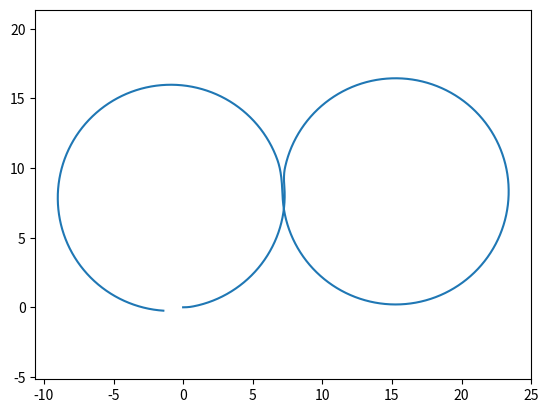

Recreate this plot in Python.
import numpy as np
import matplotlib.pyplot as plt

class Bicycle():                                                  #: create Model of Bicycle
    def __init__(self):
        self.xc = 0
        self.yc = 0
        self.theta = 0
        self.delta = 0
        self.beta = 0
        
        self.L = 2                                                #: wheelbase length
        self.lr = 1.2                                             #: length between center of mass and the rear axle
        self.w_max = 1.22                                         #: max turning rate
        
        self.sample_time = 0.01                                   #: sampling time, fps
        
    def reset(self):
        self.xc = 0
        self.yc = 0
        self.theta = 0
        self.delta = 0
        self.beta = 0

    def step(self, v, w):
        if w>0:
            w=min(w, self.w_max)
        if w<0:
            w=max(w, -self.w_max)
            
        T = 0.01
        
        xc_dot = v*np.cos(self.theta + self.beta)                 #: based of equations of bicycle kinematics
        yc_dot = v*np.sin(self.theta + self.beta)
        theta_dot = v*np.cos(self.beta)*np.tan(self.delta)/self.L
        delta_dot = w
        
        self.xc += xc_dot*T
        self.yc += yc_dot*T
        self.theta += theta_dot*T
        self.delta += delta_dot*T
        self.beta = np.arctan(self.lr*np.tan(self.delta)/self.L)

def path_circle():
    sample_time = 0.01
    time_end = 20
    model = Bicycle()

    t_data = np.arange(0,time_end,sample_time)
    x_data = np.zeros_like(t_data)
    y_data = np.zeros_like(t_data)

    for i in range(t_data.shape[0]):
        x_data[i] = model.xc
        y_data[i] = model.yc
        if model.delta < np.arctan(2/10):                              #: the steering angle cannot be directly set
            model.step(np.pi, model.w_max)
        else:
            model.step(np.pi, 0)
        # model.beta = 0
    
    plt.axis('equal')
    plt.plot(x_data, y_data,label='Learner Model')
    plt.legend()
    plt.show()

def path_square():
    sample_time = 0.01
    time_end = 60
    model = Bicycle()

    t_data = np.arange(0,time_end,sample_time)
    x_data = np.zeros_like(t_data)                                     #: create the same size matrix with 0
    y_data = np.zeros_like(t_data)

    # maintain velocity at 4 m/s
    v_data = np.zeros_like(t_data)
    v_data[:] = 4 

    w_data = np.zeros_like(t_data)
    # ==================================
    #  Square Path: set w at corners only
    # ==================================
    w_data[670:670+100] = 0.753
    w_data[670+100:670+100*2] = -0.753
    w_data[2210:2210+100] = 0.753
    w_data[2210+100:2210+100*2] = -0.753
    w_data[3670:3670+100] = 0.753
    w_data[3670+100:3670+100*2] = -0.753
    w_data[5220:5220+100] = 0.753
    w_data[5220+100:5220+100*2] = -0.753
    for i in range(t_data.shape[0]):
        x_data[i] = model.xc
        y_data[i] = model.yc
        model.step(v_data[i], w_data[i])
    
    plt.axis('equal')
    plt.plot(x_data, y_data,label='Learner Model')
    plt.legend()
    plt.show()

def path_spiral():
    sample_time = 0.01
    time_end = 60
    model = Bicycle()

    t_data = np.arange(0,time_end,sample_time)
    x_data = np.zeros_like(t_data)
    y_data = np.zeros_like(t_data)

    # maintain velocity at 4 m/s
    v_data = np.zeros_like(t_data)
    v_data[:] = 4 

    w_data = np.zeros_like(t_data)
    # ==================================
    #  Spiral Path: high positive w, then small negative w
    # ==================================
    w_data[:] = -1/100
    w_data[0:100] = 1

    for i in range(t_data.shape[0]):                                          #: .shape[0] calculate 1st dimension of matrix
        x_data[i] = model.xc
        y_data[i] = model.yc
        model.step(v_data[i], w_data[i])
    
    plt.axis('equal')
    plt.plot(x_data, y_data,label='Learner Model')
    plt.legend()
    plt.show()

def path_wave():
    sample_time = 0.01
    time_end = 60
    model = Bicycle()

    t_data = np.arange(0,time_end,sample_time)
    x_data = np.zeros_like(t_data)
    y_data = np.zeros_like(t_data)

    # maintain velocity at 4 m/s
    v_data = np.zeros_like(t_data)
    v_data[:] = 4 

    w_data = np.zeros_like(t_data)
    # ==================================
    #  Wave Path: square wave w input
    # ==================================
    w_data[:] = 0
    w_data[0:100] = 1
    w_data[100:300] = -1
    w_data[300:500] = 1
    w_data[500:5700] = np.tile(w_data[100:500], 13)                            #: enlarge the range of data with same data in[100:500]
    w_data[5700:] = -1

    for i in range(t_data.shape[0]):
        x_data[i] = model.xc
        y_data[i] = model.yc
        model.step(v_data[i], w_data[i])
    
    plt.axis('equal')
    plt.plot(x_data, y_data,label='Learner Model')
    plt.legend()
    plt.show()

def path_8():
    sample_time = 0.01
    time_end = 30
    model = Bicycle()

    t_data = np.arange(0,time_end,sample_time)
    x_data = np.zeros_like(t_data)
    y_data = np.zeros_like(t_data)
    v_data = np.zeros_like(t_data)
    w_data = np.zeros_like(t_data)

    R = 8
    v_data[:] = 2*2*np.pi*R/time_end     
    delta = 0.98*np.arctan(2/8)
    t1 = 375
    t2 = 1875
    for i in range(0, t1):
        x_data[i] = model.xc
        y_data[i] = model.yc
        if model.delta < delta:
            w_data[i] = model.w_max        
        else:
            w_data[i] = 0
        model.step(v_data[i], w_data[i])

    for i in range(t1, t2):
        x_data[i] = model.xc
        y_data[i] = model.yc
        if model.delta > -delta:
            w_data[i] = -model.w_max        
        else:
            w_data[i] = 0
        model.step(v_data[i], w_data[i])
        
    for i in range(t2, 3000):
        x_data[i] = model.xc
        y_data[i] = model.yc
        if model.delta < delta:
            w_data[i] = model.w_max/2        
        else:
            w_data[i] = 0
        model.step(v_data[i], w_data[i])

    plt.axis('equal')                                                                #: same scale of x and y axis
    plt.plot(x_data, y_data)
    plt.show()

#path_circle()
#path_square()
#path_spiral()
#path_wave()
path_8()




